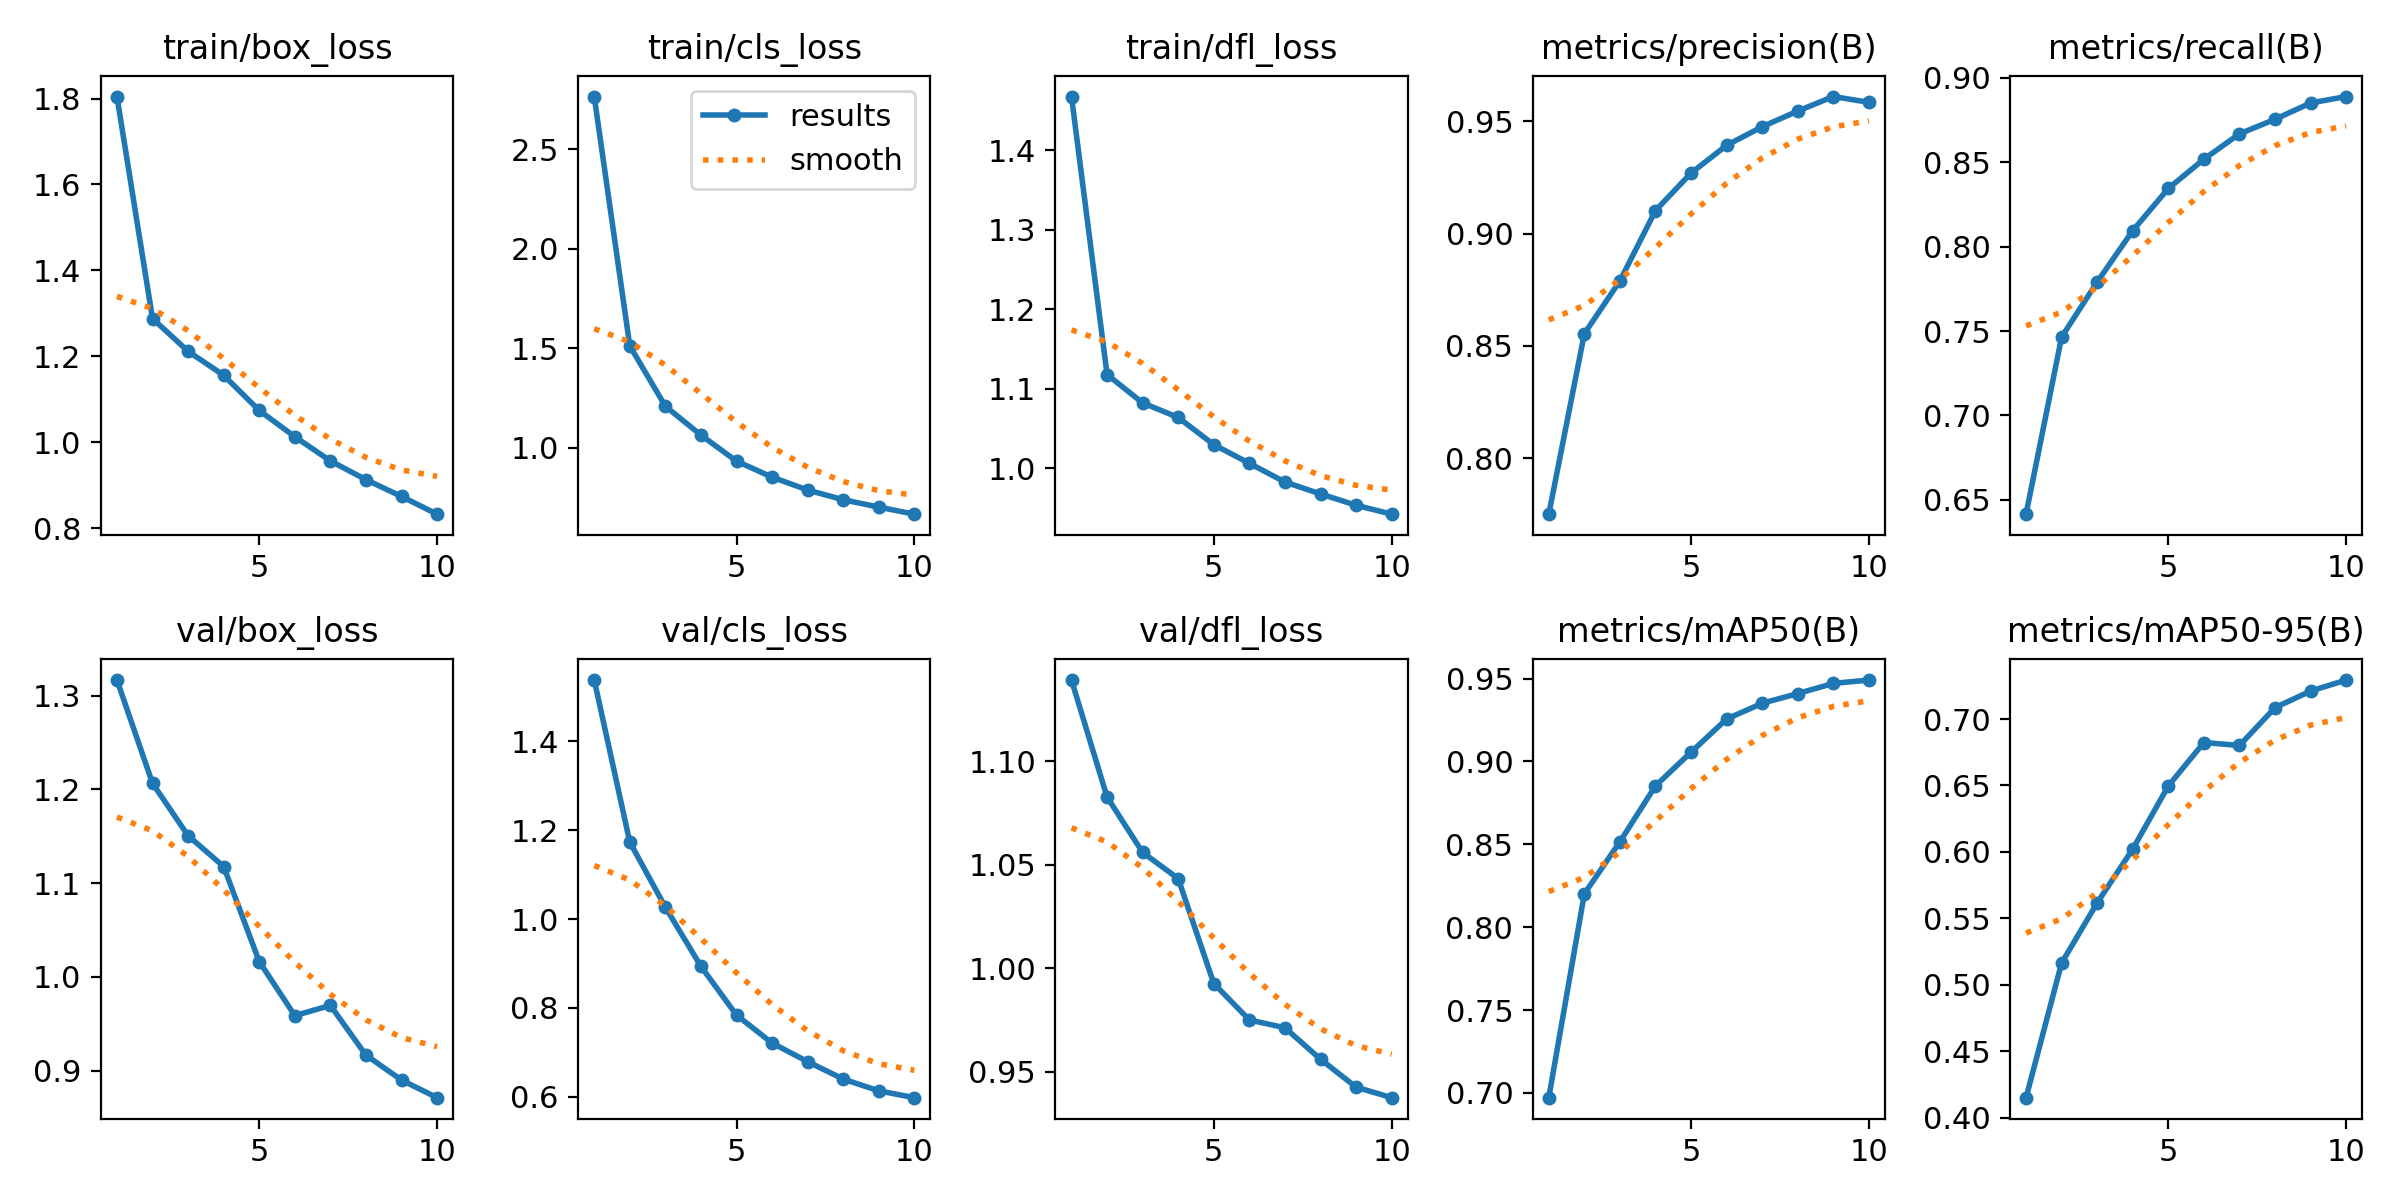

The data file committed next to this chart (first rows):
epoch, time, train/box_loss, train/cls_loss, train/dfl_loss, metrics/precision(B), metrics/recall(B), metrics/mAP50(B), metrics/mAP50-95(B), val/box_loss, val/cls_loss, val/dfl_loss, lr/pg0, lr/pg1, lr/pg2, lr/pg3, lr/pg4, lr/pg5, lr/pg6, lr/pg7
1, 1072, 1.805, 2.766, 1.468, 0.7751, 0.6415, 0.6972, 0.415, 1.316, 1.538, 1.139, 0.001999, 0.0006664, 0.001999, 0.0006664, 0.001999, 0.0006664, 0.001999, 0.0006664
2, 1928, 1.288, 1.513, 1.118, 0.8555, 0.7464, 0.8201, 0.5164, 1.206, 1.173, 1.083, 0.003603, 0.001201, 0.003603, 0.001201, 0.003603, 0.001201, 0.003603, 0.001201
3, 2716, 1.212, 1.21, 1.082, 0.879, 0.779, 0.8515, 0.5617, 1.151, 1.027, 1.056, 0.004811, 0.001604, 0.004811, 0.001604, 0.004811, 0.001604, 0.004811, 0.001604
4, 3484, 1.156, 1.064, 1.064, 0.9103, 0.8095, 0.8852, 0.6022, 1.118, 0.8935, 1.043, 0.004218, 0.001406, 0.004218, 0.001406, 0.004218, 0.001406, 0.004218, 0.001406
5, 4257, 1.074, 0.9335, 1.029, 0.927, 0.8344, 0.9056, 0.6497, 1.016, 0.7838, 0.9927, 0.003624, 0.001208, 0.003624, 0.001208, 0.003624, 0.001208, 0.003624, 0.001208
6, 5083, 1.013, 0.8532, 1.006, 0.9394, 0.8518, 0.9255, 0.6823, 0.9588, 0.721, 0.9751, 0.00303, 0.00101, 0.00303, 0.00101, 0.00303, 0.00101, 0.00303, 0.00101
7, 5847, 0.9571, 0.7883, 0.9825, 0.9476, 0.8668, 0.9351, 0.6801, 0.9697, 0.6791, 0.9713, 0.002436, 0.000812, 0.002436, 0.000812, 0.002436, 0.000812, 0.002436, 0.000812
8, 6607, 0.9135, 0.7395, 0.9674, 0.9546, 0.8754, 0.9409, 0.7086, 0.9167, 0.6399, 0.9561, 0.001842, 0.000614, 0.001842, 0.000614, 0.001842, 0.000614, 0.001842, 0.000614
9, 7364, 0.8744, 0.7027, 0.9533, 0.9611, 0.8851, 0.947, 0.7211, 0.8901, 0.6134, 0.9426, 0.001248, 0.000416, 0.001248, 0.000416, 0.001248, 0.000416, 0.001248, 0.000416
10, 8116, 0.8332, 0.6671, 0.942, 0.9585, 0.8889, 0.9491, 0.7294, 0.8714, 0.5981, 0.9375, 0.000654, 0.000218, 0.000654, 0.000218, 0.000654, 0.000218, 0.000654, 0.000218
